Dataset: data (GitHub, Pazlik19/YoloVision). Classes: latter А, latter Б, latter В, latter Г, latter Д, latter Е, latter Ж, latter З, latter И, latter Й, latter К, latter Л, latter М, latter Н, latter О, latter П, latter Р, latter С, latter Т, latter У, latter Ф, latter Х, latter Ц, latter Ч, latter Щ, latter Ъ, latter Ы, latter Ь, latter Э, latter Ю, latter Я.

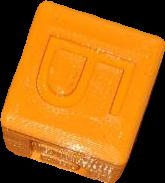
Label: latter Б

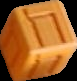
Label: latter Ц

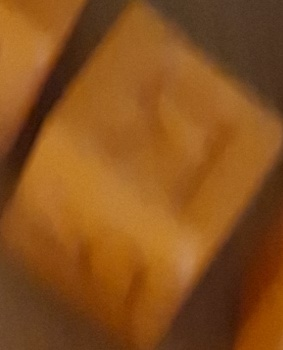
Label: latter Я

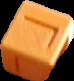
Label: latter Г

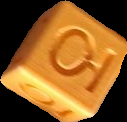
Label: latter Ю

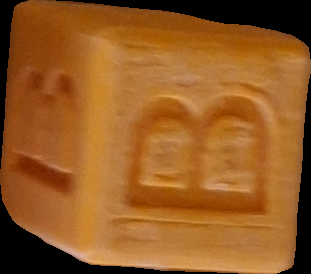
Label: latter В
